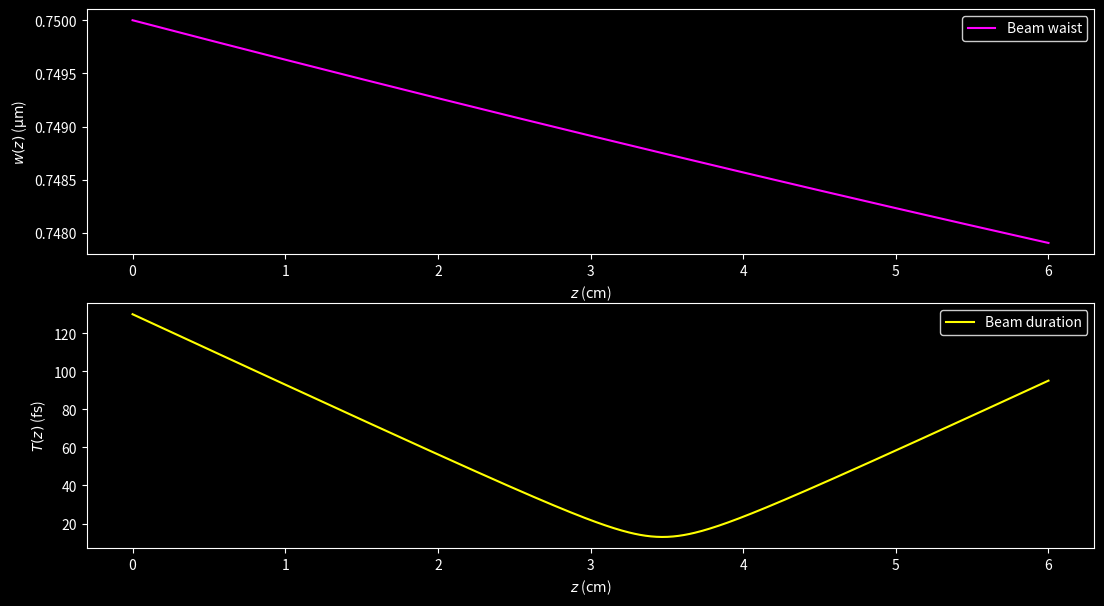
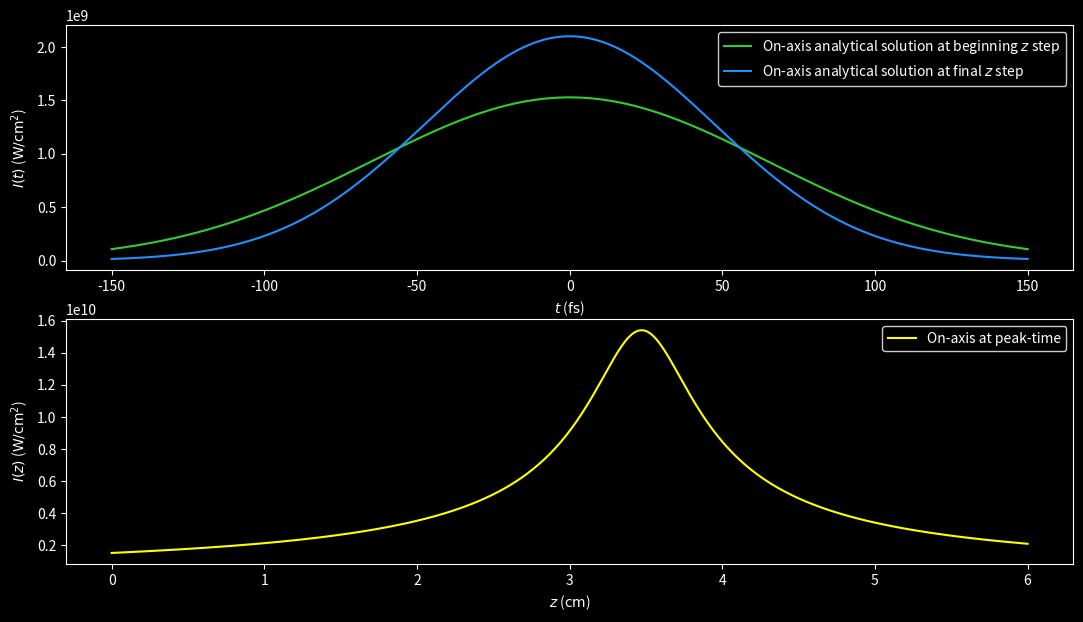
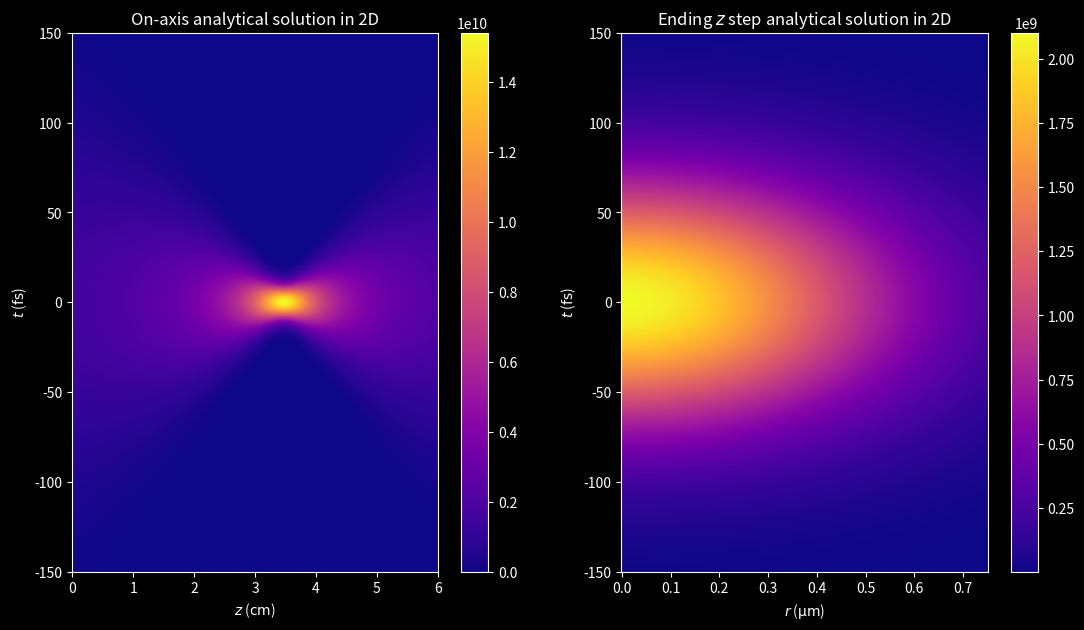
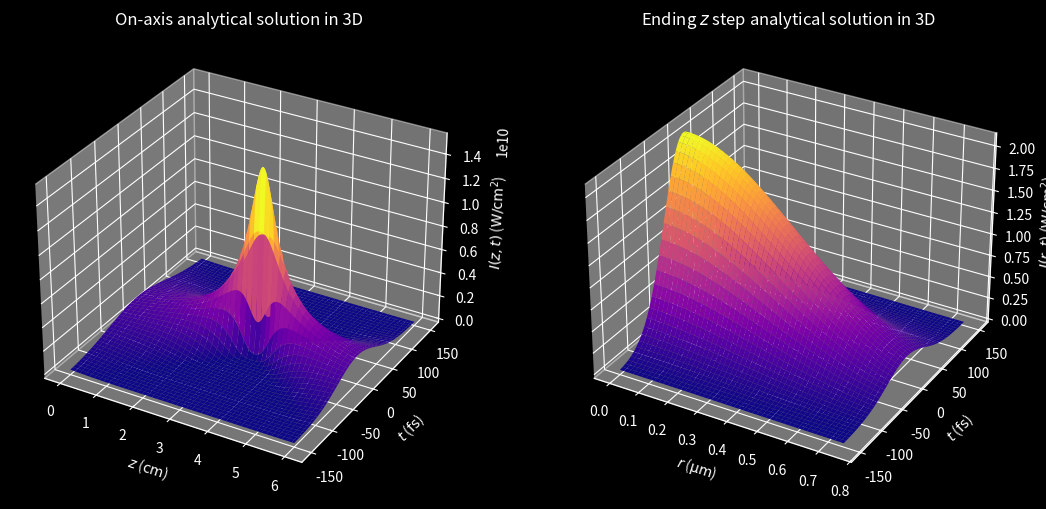

The script that saved these images, in order:
"""
This program represents graphically the linear solution for the Unidirectional 
Pulse Propagation Equation (UPPE) of an ultra-intense and ultra-short laser pulse.

Since it's the linear solution, only diffraction in the transverse direction and
second order group velocity dispersion (GVD) are considered.
"""

import matplotlib as mpl
import matplotlib.pyplot as plt
import numpy as np

IM_UNIT = 1j
PI = np.pi

LIGHT_SPEED = 299792458
PERMITTIVITY = 8.8541878128e-12
LIN_REF_IND_WATER = 1.334
GVD_COEF_WATER = 241e-28

WAVELENGTH_0 = 800e-9
WAIST_0 = 75e-5
PEAK_TIME = 130e-15
ENERGY = 2.2e-6
FOCAL_LENGTH = 20
CHIRP = -10

MEDIA = {
    "WATER": {
        "LIN_REF_IND": LIN_REF_IND_WATER,
        "GVD_COEF": GVD_COEF_WATER,
        "INT_FACTOR": 0.5 * LIGHT_SPEED * PERMITTIVITY * LIN_REF_IND_WATER,
    },
    "VACUUM": {
        "LIGHT_SPEED": 299792458,
        "PERMITTIVITY": 8.8541878128e-12,
    },
}

WAVENUMBER_0 = 2 * PI / WAVELENGTH_0
WAVENUMBER = 2 * PI * LIN_REF_IND_WATER / WAVELENGTH_0
POWER = ENERGY / (PEAK_TIME * np.sqrt(0.5 * PI))
INTENSITY = 2 * POWER / (PI * WAIST_0**2)
AMPLITUDE = np.sqrt(INTENSITY / MEDIA["WATER"]["INT_FACTOR"])

BEAM = {
    "WAVELENGTH_0": WAVELENGTH_0,
    "WAIST_0": WAIST_0,
    "PEAK_TIME": PEAK_TIME,
    "ENERGY": ENERGY,
    "FOCAL_LENGTH": FOCAL_LENGTH,
    "CHIRP": CHIRP,
    "WAVENUMBER_0": WAVENUMBER_0,
    "WAVENUMBER": WAVENUMBER,
    "POWER": POWER,
    "INTENSITY": INTENSITY,
    "AMPLITUDE": AMPLITUDE,
}

## Set parameters (grid spacing, propagation step, etc.)
# Radial (r) grid
INI_RADI_COOR, FIN_RADI_COOR, N_RADI_NODES = 0, 75e-5, 500
RADI_STEP_LEN = (FIN_RADI_COOR - INI_RADI_COOR) / (N_RADI_NODES - 1)
AXIS_NODE = int(-INI_RADI_COOR / RADI_STEP_LEN)
# Propagation (z) grid
INI_DISTANCE_COOR, FIN_DISTANCE_COOR, N_STEPS = 0, 6e-2, 500
DISTANCE_STEP_LEN = FIN_DISTANCE_COOR / N_STEPS
# Time (t) grid
INI_TIME_COOR, FIN_TIME_COOR, N_TIME_NODES = -150e-15, 150e-15, 2048
TIME_STEP_LEN = (FIN_TIME_COOR - INI_TIME_COOR) / (N_TIME_NODES - 1)
PEAK_NODE = N_TIME_NODES // 2
radi_array = np.linspace(INI_RADI_COOR, FIN_RADI_COOR, N_RADI_NODES)
dist_array = np.linspace(INI_DISTANCE_COOR, FIN_DISTANCE_COOR, N_STEPS + 1)
time_array = np.linspace(INI_TIME_COOR, FIN_TIME_COOR, N_TIME_NODES)
radi_2d_array, dist_2d_array = np.meshgrid(radi_array, dist_array, indexing="ij")
radi_2d_array_2, time_2d_array_2 = np.meshgrid(radi_array, time_array, indexing="ij")
dist_2d_array_3, time_2d_array_3 = np.meshgrid(dist_array, time_array, indexing="ij")

## Analytical solution for a Gaussian beam
# Set arrays
envelope_radial_s = np.empty_like(radi_2d_array, dtype=complex)
envelope_time_s = np.empty_like(dist_2d_array_3, dtype=complex)
envelope_axis_s = np.empty_like(envelope_time_s)
envelope_end_s = np.empty_like(radi_2d_array_2, dtype=complex)

# Set variables
RAYLEIGH_LEN = 0.5 * BEAM["WAVENUMBER"] * BEAM["WAIST_0"] ** 2
DISPERSION_LEN = 0.5 * BEAM["PEAK_TIME"] ** 2 / MEDIA["WATER"]["GVD_COEF"]
LENS_DISTANCE = BEAM["FOCAL_LENGTH"] / (1 + (BEAM["FOCAL_LENGTH"] / RAYLEIGH_LEN) ** 2)
beam_waist = BEAM["WAIST_0"] * np.sqrt(
    (1 - dist_array / BEAM["FOCAL_LENGTH"]) ** 2 + (dist_array / RAYLEIGH_LEN) ** 2
)
beam_duration = BEAM["PEAK_TIME"] * np.sqrt(
    (1 + BEAM["CHIRP"] * dist_array / DISPERSION_LEN) ** 2
    + (dist_array / DISPERSION_LEN) ** 2
)
beam_radius = (
    dist_array
    - LENS_DISTANCE
    + (LENS_DISTANCE * (BEAM["FOCAL_LENGTH"] - LENS_DISTANCE))
    / (dist_array - LENS_DISTANCE)
)
gouy_radial_phase = np.atan(
    (dist_array - LENS_DISTANCE)
    / np.sqrt(BEAM["FOCAL_LENGTH"] * LENS_DISTANCE - LENS_DISTANCE**2)
)
gouy_time_phase = 0.5 * np.atan(
    -dist_array / (DISPERSION_LEN + BEAM["CHIRP"] * dist_array)
)
#
ratio_term = BEAM["WAIST_0"] / beam_waist[np.newaxis, :]
sqrt_term = np.sqrt(BEAM["PEAK_TIME"] / beam_duration[:, np.newaxis])
decay_radial_exp_term = (radi_array[:, np.newaxis] / beam_waist) ** 2
decay_time_exp_term = (time_array / beam_duration[:, np.newaxis]) ** 2
prop_radial_exp_term = (
    0.5 * IM_UNIT * BEAM["WAVENUMBER"] * radi_array[:, np.newaxis] ** 2 / beam_radius
)
prop_time_exp_term = 1 + IM_UNIT * (
    BEAM["CHIRP"]
    + (1 + BEAM["CHIRP"] ** 2) * (dist_array[:, np.newaxis] / DISPERSION_LEN)
)
gouy_radial_exp_term = IM_UNIT * gouy_radial_phase[np.newaxis, :]
gouy_time_exp_term = IM_UNIT * gouy_time_phase[:, np.newaxis]

# Compute solution
envelope_radial_s = ratio_term * np.exp(
    -decay_radial_exp_term + prop_radial_exp_term - gouy_radial_exp_term
)
envelope_time_s = sqrt_term * np.exp(
    -decay_time_exp_term * prop_time_exp_term - gouy_time_exp_term
)
envelope_end_s = BEAM["AMPLITUDE"] * (
    envelope_radial_s[:, -1, np.newaxis] * envelope_time_s[-1, :]
)
envelope_axis_s = BEAM["AMPLITUDE"] * (
    envelope_radial_s[AXIS_NODE, :, np.newaxis] * envelope_time_s
)

### Plots
plt.style.use("dark_background")
cmap_option = mpl.colormaps["plasma"]
figsize_option = (13, 7)

# Set up conversion factors
RADI_FACTOR = 1000.0
DIST_FACTOR = 100.0
TIME_FACTOR = 1.0e15
AREA_FACTOR = 1.0e-4
# Set up plotting grid (mm, cm and s)
new_radi_2d_array_2 = RADI_FACTOR * radi_2d_array_2
new_dist_2d_array_3 = DIST_FACTOR * dist_2d_array_3
new_time_2d_array_2 = TIME_FACTOR * time_2d_array_2
new_time_2d_array_3 = TIME_FACTOR * time_2d_array_3
new_dist_array = new_dist_2d_array_3[:, 0]
new_time_array = new_time_2d_array_3[0, :]

# Set up intensities (W/cm^2)
plot_beam_waist = RADI_FACTOR * beam_waist
plot_beam_duration = TIME_FACTOR * beam_duration
plot_intensity_axis_s = (
    AREA_FACTOR * MEDIA["WATER"]["INT_FACTOR"] * np.abs(envelope_axis_s) ** 2
)
plot_intensity_end_s = (
    AREA_FACTOR * MEDIA["WATER"]["INT_FACTOR"] * np.abs(envelope_end_s) ** 2
)

## Set up figure 1
fig1, (ax1, ax2) = plt.subplots(2, 1, figsize=figsize_option)
# Subplot 1
ax1.plot(
    new_dist_array, plot_beam_waist, color="#FF00FF", linestyle="-", label="Beam waist"
)
ax1.set(xlabel=r"$z$ ($\mathrm{cm}$)", ylabel=r"$w(z)$ ($\mathrm{\mu m}$)")
ax1.legend(facecolor="black", edgecolor="white")
# Subplot 2
ax2.plot(
    new_dist_array,
    plot_beam_duration,
    color="#FFFF00",
    linestyle="-",
    label="Beam duration",
)
ax2.set(xlabel=r"$z$ ($\mathrm{cm}$)", ylabel=r"$T(z)$ ($\mathrm{fs}$)")
ax2.legend(facecolor="black", edgecolor="white")

# fig1.tight_layout()
plt.show()

## Set up figure 2
fig2, (ax3, ax4) = plt.subplots(2, 1, figsize=figsize_option)
# Subplot 1
ax3.plot(
    new_time_array,
    plot_intensity_axis_s[0, :],
    color="#32CD32",  # Lime green
    linestyle="-",
    label=r"On-axis analytical solution at beginning $z$ step",
)
ax3.plot(
    new_time_array,
    plot_intensity_axis_s[-1, :],
    color="#1E90FF",  # Electric Blue
    linestyle="-",
    label=r"On-axis analytical solution at final $z$ step",
)
ax3.set(xlabel=r"$t$ ($\mathrm{fs}$)", ylabel=r"$I(t)$ ($\mathrm{W/{cm}^2}$)")
ax3.legend(facecolor="black", edgecolor="white")
# Subplot 2
ax4.plot(
    new_dist_array,
    plot_intensity_axis_s[:, PEAK_NODE],
    color="#FFFF00",  # Pure yellow
    linestyle="-",
    label="On-axis at peak-time",
)
ax4.set(xlabel=r"$z$ ($\mathrm{cm}$)", ylabel=r"$I(z)$ ($\mathrm{W/{cm}^2}$)")
ax4.legend(facecolor="black", edgecolor="white")

# fig2.tight_layout()
plt.show()

## Set up figure 3
fig3, (ax5, ax6) = plt.subplots(1, 2, figsize=figsize_option)
# Subplot 1
fig3_1 = ax5.pcolormesh(
    new_dist_2d_array_3,
    new_time_2d_array_3,
    plot_intensity_axis_s,
    cmap=cmap_option,
)
fig3.colorbar(fig3_1, ax=ax5)
ax5.set(xlabel=r"$z$ ($\mathrm{cm}$)", ylabel=r"$t$ ($\mathrm{fs}$)")
ax5.set_title("On-axis analytical solution in 2D")
# Subplot 2
fig3_1 = ax6.pcolormesh(
    new_radi_2d_array_2, new_time_2d_array_2, plot_intensity_end_s, cmap=cmap_option
)
fig3.colorbar(fig3_1, ax=ax6)
ax6.set(xlabel=r"$r$ ($\mathrm{\mu m}$)", ylabel=r"$t$ ($\mathrm{fs}$)")
ax6.set_title(r"Ending $z$ step analytical solution in 2D")

# fig3.tight_layout()
plt.show()

## Set up figure 4
fig4, (ax7, ax8) = plt.subplots(
    1, 2, figsize=figsize_option, subplot_kw={"projection": "3d"}
)
# Subplot 1
ax7.plot_surface(
    new_dist_2d_array_3,
    new_time_2d_array_3,
    plot_intensity_axis_s,
    cmap=cmap_option,
    linewidth=0,
    antialiased=True,
)
ax7.set(
    xlabel=r"$z$ ($\mathrm{cm}$)",
    ylabel=r"$t$ ($\mathrm{fs}$)",
    zlabel=r"$I(z,t)$ ($\mathrm{W/{cm}^2}$)",
)
ax7.set_title("On-axis analytical solution in 3D")
# Subplot 2
ax8.plot_surface(
    new_radi_2d_array_2,
    new_time_2d_array_2,
    plot_intensity_end_s,
    cmap=cmap_option,
    linewidth=0,
    antialiased=True,
)
ax8.set(
    xlabel=r"$r$ ($\mathrm{\mu m}$)",
    ylabel=r"$t$ ($\mathrm{fs}$)",
    zlabel=r"$I(r,t)$ ($\mathrm{W/{cm}^2}$)",
)
ax8.set_title(r"Ending $z$ step analytical solution in 3D")

# fig4.tight_layout()  # Add more padding between subplots
plt.show()
